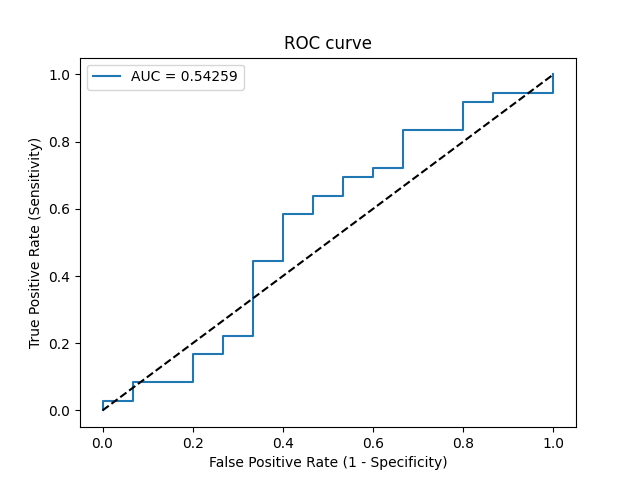

The data file committed next to this chart (first rows):
Threshold, Sensitivity, Specificity, NPV, PPV
inf, 0.0, 1.0, 0.2941, 0
0.7416, 0.02778, 1.0, 0.3, 1.0
0.7372, 0.02778, 0.9333, 0.2857, 0.5
0.7346, 0.08333, 0.9333, 0.2979, 0.75
0.7339, 0.08333, 0.8, 0.2667, 0.5
0.7325, 0.1667, 0.8, 0.2857, 0.6667
0.7303, 0.1667, 0.7333, 0.2683, 0.6
0.7293, 0.2222, 0.7333, 0.2821, 0.6667
0.729, 0.2222, 0.6667, 0.2632, 0.6154
0.7249, 0.4444, 0.6667, 0.3333, 0.7619
0.7241, 0.4444, 0.6, 0.3103, 0.7273
0.7165, 0.5833, 0.6, 0.375, 0.7778
0.7117, 0.5833, 0.5333, 0.3478, 0.75
0.7094, 0.6389, 0.5333, 0.381, 0.7667
0.7083, 0.6389, 0.4667, 0.35, 0.7419
0.7064, 0.6944, 0.4667, 0.3889, 0.7576
0.7062, 0.6944, 0.4, 0.3529, 0.7353
0.705, 0.7222, 0.4, 0.375, 0.7429
0.6992, 0.7222, 0.3333, 0.3333, 0.7222
0.6895, 0.8333, 0.3333, 0.4545, 0.75
0.6862, 0.8333, 0.2, 0.3333, 0.7143
0.6735, 0.9167, 0.2, 0.5, 0.7333
0.6645, 0.9167, 0.1333, 0.4, 0.7174
0.6566, 0.9444, 0.1333, 0.5, 0.7234
0.6324, 0.9444, 0.0, 0.0, 0.6939
0.558, 1.0, 0.0, 0, 0.7059
